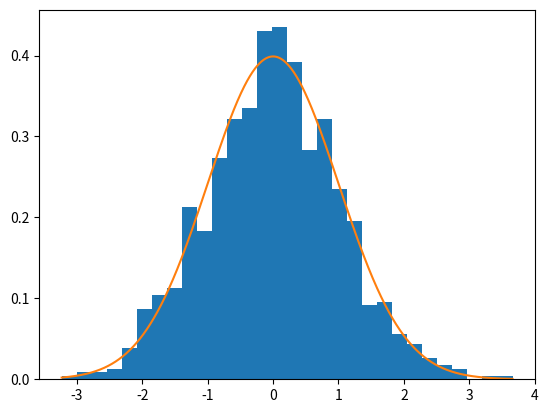

Recreate this plot in Python.
import numpy as np
import matplotlib.pyplot as pp
import scipy.stats




mean = 0      # Aka mu.
variance = 1  # Aka sigma squared.
standard_deviation = np.sqrt(variance) # Aka sigma.


# Sample from gaussian distribution.

num_samples = 1000
num_bins = 30

samples = np.random.standard_normal(num_samples)


# Plot gaussian distribution curve.

x = np.arange(samples.min(), samples.max(), 0.001)
y = scipy.stats.norm.pdf(x, mean, variance)


pp.hist(samples, bins=num_bins, density=True)
pp.plot(x, y)
pp.show()
